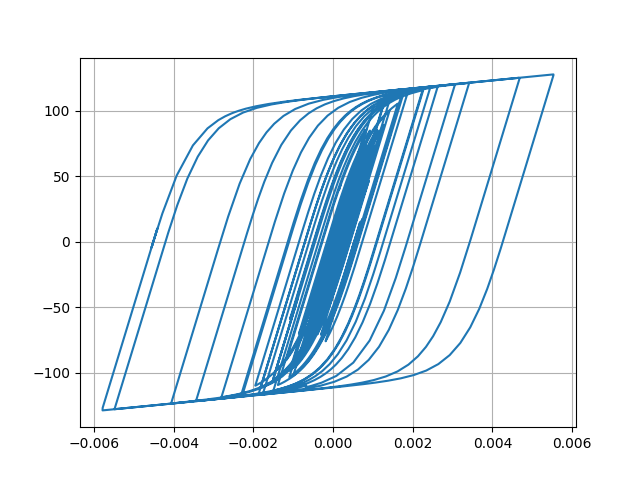

The data file committed next to this chart (first rows):
Desplacment, Force
0.0, 0.0
4.5063100080681585e-06, 0.4506
1.4395073358530602e-05, 1.439
2.321706771650282e-05, 2.321
2.6829200506097528e-05, 2.682
2.4751087185504205e-05, 2.475
1.9733445051320916e-05, 1.973
1.600454730746516e-05, 1.6
1.6517312855857456e-05, 1.651
2.195213017875212e-05, 2.195
3.089335235119777e-05, 3.088
4.0542529809578214e-05, 4.052
4.800069824235149e-05, 4.797
5.186534327812318e-05, 5.183
5.314024718867096e-05, 5.31
5.353715425175335e-05, 5.35
5.412348676071161e-05, 5.408
5.511552216629883e-05, 5.507
5.635961258488897e-05, 5.631
5.748219314531173e-05, 5.743
5.74229550791012e-05, 5.737
5.602881010628463e-05, 5.598
5.4026931368859105e-05, 5.398
5.2231665009518266e-05, 5.218
5.03943481025158e-05, 5.034
4.802218514750806e-05, 4.797
4.5935911150155474e-05, 4.589
4.468508978594682e-05, 4.463
4.448971809934069e-05, 4.444
4.4270374060872895e-05, 4.422
4.150766099623979e-05, 4.146
3.436903416226456e-05, 3.432
2.3353920969957196e-05, 2.33
1.028453501992272e-05, 1.023
-3.2893163375685864e-06, -0.334
-1.6220917067036836e-05, -1.627
-2.887308485334977e-05, -2.892
-4.142267507980393e-05, -4.146
-5.3263633104425244e-05, -5.328
-6.369315997205003e-05, -6.368
-7.202823324896827e-05, -7.199
-7.922755628765906e-05, -7.916
-8.752416558394636e-05, -8.741
-9.871911432486015e-05, -9.853
-0.0001109, -11.06
-0.0001216, -12.12
-0.0001298, -12.93
-0.0001365, -13.6
-0.000147, -14.63
-0.0001636, -16.26
-0.000184, -18.25
-0.0002019, -19.99
-0.0002103, -20.81
-0.0002067, -20.45
-0.0001956, -19.34
-0.0001851, -18.29
-0.0001812, -17.9
-0.0001865, -18.42
-0.0001997, -19.7
-0.0002157, -21.26
... 2,941 more rows
